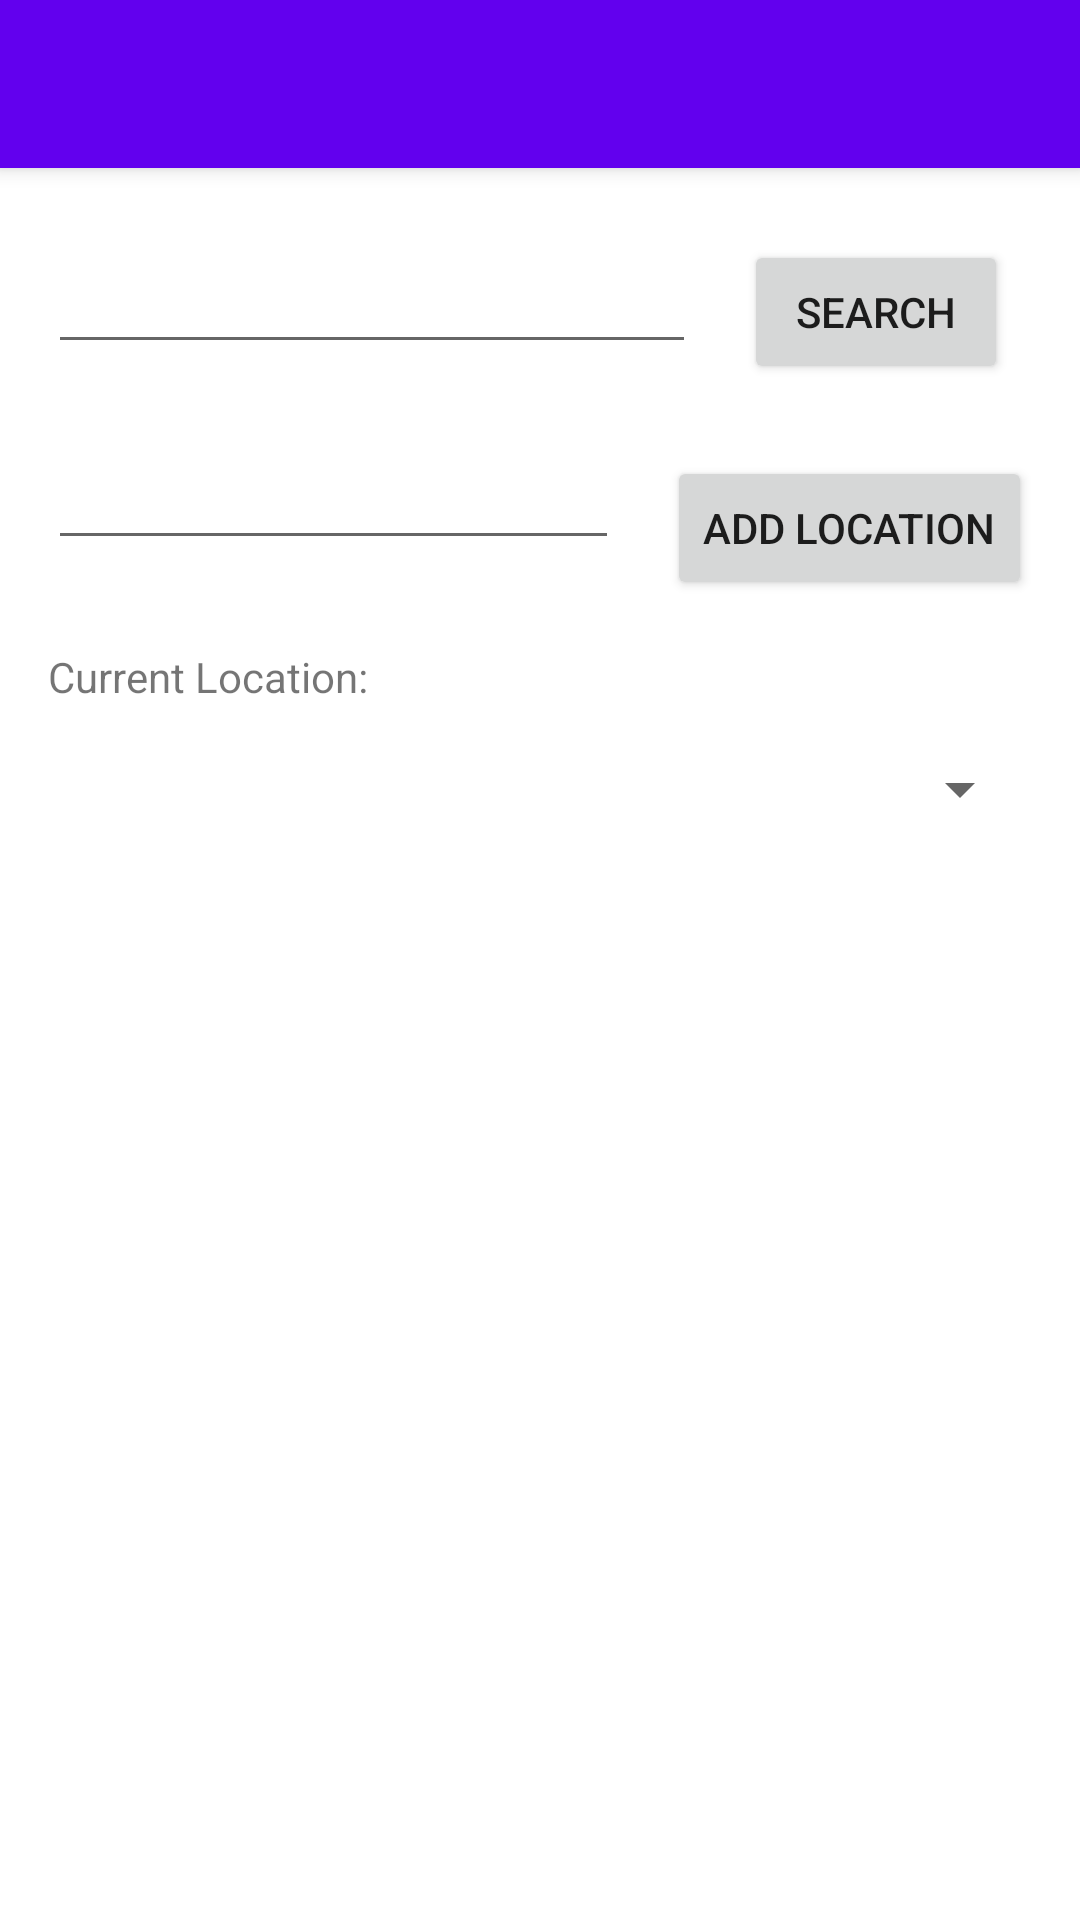

This screen was rendered from an Android layout file. Write that file and the resources it references.
<!-- AndroidManifest.xml: application theme Theme.CPPApp.NoActionBar -->
<!-- res/layout/activity_main.xml -->
<?xml version="1.0" encoding="utf-8"?>
<androidx.constraintlayout.widget.ConstraintLayout xmlns:android="http://schemas.android.com/apk/res/android"
    xmlns:app="http://schemas.android.com/apk/res-auto"
    xmlns:tools="http://schemas.android.com/tools"
    android:layout_width="match_parent"
    android:layout_height="match_parent"
    tools:context=".MainActivity">

    <androidx.appcompat.widget.Toolbar
        android:id="@+id/toolbar"
        android:layout_width="match_parent"
        android:layout_height="?attr/actionBarSize"
        android:background="?attr/colorPrimary"
        android:elevation="4dp"
        android:theme="@style/ThemeOverlay.AppCompat.ActionBar"
        app:layout_constraintEnd_toEndOf="parent"
        app:layout_constraintStart_toStartOf="parent"
        app:layout_constraintTop_toTopOf="parent"
        app:popupTheme="@style/ThemeOverlay.AppCompat.Dark.ActionBar" />

    <Button
        android:id="@+id/Main_AddLocationButton"
        android:layout_width="wrap_content"
        android:layout_height="wrap_content"
        android:layout_marginTop="24dp"
        android:layout_marginEnd="16dp"
        android:onClick="addLocation"
        android:text="Add Location"
        app:layout_constraintEnd_toEndOf="parent"
        app:layout_constraintTop_toBottomOf="@+id/Main_SearchButton" />

    <EditText
        android:id="@+id/Main_LocationInput"
        android:layout_width="0dp"
        android:layout_height="wrap_content"
        android:layout_marginStart="16dp"
        android:layout_marginTop="24dp"
        android:layout_marginEnd="16dp"
        android:ems="10"
        android:inputType="text"
        app:layout_constraintEnd_toStartOf="@+id/Main_AddLocationButton"
        app:layout_constraintHorizontal_bias="0.0"
        app:layout_constraintStart_toStartOf="parent"
        app:layout_constraintTop_toBottomOf="@+id/Main_SearchInput" />

    <EditText
        android:id="@+id/Main_SearchInput"
        android:layout_width="0dp"
        android:layout_height="wrap_content"
        android:layout_marginStart="16dp"
        android:layout_marginTop="24dp"
        android:layout_marginEnd="16dp"
        android:ems="10"
        android:inputType="text"
        app:layout_constraintEnd_toStartOf="@+id/Main_SearchButton"
        app:layout_constraintHorizontal_bias="0.0"
        app:layout_constraintStart_toStartOf="parent"
        app:layout_constraintTop_toBottomOf="@+id/toolbar"
        android:imeOptions="actionSearch" />

    <Button
        android:id="@+id/Main_SearchButton"
        android:layout_width="wrap_content"
        android:layout_height="wrap_content"
        android:layout_marginTop="24dp"
        android:layout_marginEnd="24dp"
        android:onClick="search"
        android:text="Search"
        app:layout_constraintEnd_toEndOf="parent"
        app:layout_constraintTop_toBottomOf="@+id/toolbar" />

    <TextView
        android:id="@+id/Main_LocationDescriptor"
        android:layout_width="0dp"
        android:layout_height="wrap_content"
        android:layout_marginStart="16dp"
        android:layout_marginTop="16dp"
        android:layout_marginEnd="16dp"
        android:text="Current Location:"
        app:layout_constraintEnd_toEndOf="parent"
        app:layout_constraintStart_toStartOf="parent"
        app:layout_constraintTop_toBottomOf="@+id/Main_AddLocationButton" />

    <Spinner
        android:id="@+id/Main_LocationSpinner"
        android:layout_width="0dp"
        android:layout_height="wrap_content"
        android:layout_marginStart="16dp"
        android:layout_marginTop="16dp"
        android:layout_marginEnd="16dp"
        android:spinnerMode="dialog"
        app:layout_constraintEnd_toEndOf="parent"
        app:layout_constraintStart_toStartOf="parent"
        app:layout_constraintTop_toBottomOf="@+id/Main_LocationDescriptor" />

    <androidx.recyclerview.widget.RecyclerView
        android:id="@+id/Main_History"
        android:layout_width="0dp"
        android:layout_height="0dp"
        android:layout_marginTop="32dp"
        app:layout_constraintBottom_toBottomOf="parent"
        app:layout_constraintEnd_toEndOf="parent"
        app:layout_constraintHorizontal_bias="1.0"
        app:layout_constraintStart_toStartOf="parent"
        app:layout_constraintTop_toBottomOf="@+id/Main_LocationSpinner"
        app:layout_constraintVertical_bias="1.0"
        tools:itemCount="5"
        tools:listitem="@layout/stock_entry_layout" />

</androidx.constraintlayout.widget.ConstraintLayout>
<!-- res/layout/stock_entry_layout.xml (included above) -->
<?xml version="1.0" encoding="utf-8"?>
<androidx.constraintlayout.widget.ConstraintLayout xmlns:android="http://schemas.android.com/apk/res/android"
    xmlns:app="http://schemas.android.com/apk/res-auto"
    xmlns:tools="http://schemas.android.com/tools"
    android:id="@+id/cardView"
    android:layout_width="match_parent"
    android:layout_height="wrap_content"
    android:layout_margin="10dp"
    android:background="#000000"
    android:backgroundTint="#7E7E7E"
    app:cardElevation="6dp">


    <TextView
        android:id="@+id/StockName"
        android:layout_width="0dp"
        android:layout_height="wrap_content"
        android:layout_marginStart="16dp"
        android:layout_marginTop="8dp"
        android:layout_marginEnd="8dp"
        android:layout_marginBottom="8dp"
        android:text="Item"
        android:textSize="20sp"
        android:textStyle="bold"
        app:layout_constraintBottom_toBottomOf="parent"
        app:layout_constraintEnd_toStartOf="@+id/StockSize"
        app:layout_constraintStart_toStartOf="parent"
        app:layout_constraintTop_toTopOf="parent" />

    <TextView
        android:id="@+id/StockSize"
        android:layout_width="wrap_content"
        android:layout_height="wrap_content"
        android:layout_marginTop="8dp"
        android:layout_marginEnd="8dp"
        android:layout_marginBottom="8dp"
        android:text="Size"
        android:textSize="20sp"
        app:layout_constraintBottom_toBottomOf="parent"
        app:layout_constraintEnd_toEndOf="parent"
        app:layout_constraintTop_toTopOf="parent" />


</androidx.constraintlayout.widget.ConstraintLayout>
<!-- resources referenced by this layout -->
<resources>
  <style name="Theme.CPPApp.NoActionBar">
          <item name="windowActionBar">false</item>
          <item name="windowNoTitle">true</item>
      </style>
</resources>
